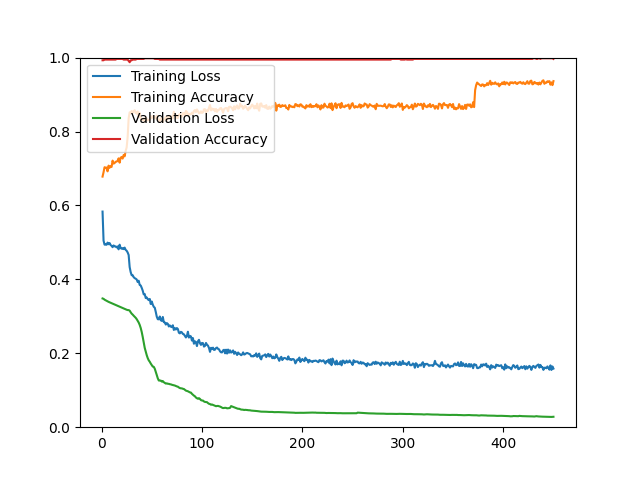

Values plotted in this chart, from the file beside it:
epoch, loss, acc, val_loss, val_acc
1, 0.5834, 0.6780, 0.3483, 0.9928
2, 0.5048, 0.6898, 0.3473, 0.9928
3, 0.4938, 0.7035, 0.3450, 0.9946
4, 0.4953, 0.7021, 0.3435, 0.9946
5, 0.4935, 0.7025, 0.3418, 0.9946
6, 0.4994, 0.6922, 0.3404, 0.9946
7, 0.4951, 0.7077, 0.3391, 0.9946
8, 0.4983, 0.7019, 0.3379, 0.9946
9, 0.4929, 0.7061, 0.3367, 0.9946
10, 0.4908, 0.7043, 0.3355, 0.9946
11, 0.4871, 0.7213, 0.3343, 0.9946
12, 0.4918, 0.7131, 0.3331, 0.9946
13, 0.4892, 0.7147, 0.3318, 0.9946
14, 0.4893, 0.7181, 0.3307, 0.9946
15, 0.4865, 0.7187, 0.3294, 0.9964
16, 0.4890, 0.7207, 0.3283, 0.9964
17, 0.4812, 0.7274, 0.3270, 0.9964
18, 0.4938, 0.7157, 0.3258, 0.9964
19, 0.4848, 0.7290, 0.3246, 0.9964
20, 0.4829, 0.7312, 0.3234, 0.9964
21, 0.4845, 0.7268, 0.3223, 0.9964
22, 0.4818, 0.7364, 0.3211, 0.9946
23, 0.4859, 0.7328, 0.3200, 0.9946
24, 0.4798, 0.7476, 0.3189, 0.9946
25, 0.4774, 0.7569, 0.3178, 0.9946
26, 0.4728, 0.7854, 0.3169, 0.9946
27, 0.4659, 0.8360, 0.3168, 0.9910
28, 0.4332, 0.8520, 0.3154, 0.9875
29, 0.4197, 0.8494, 0.3110, 0.9928
30, 0.4112, 0.8555, 0.3072, 0.9928
31, 0.4112, 0.8508, 0.3047, 0.9946
32, 0.4060, 0.8548, 0.3016, 0.9946
33, 0.4033, 0.8575, 0.2990, 0.9946
34, 0.4018, 0.8506, 0.2960, 0.9946
35, 0.3997, 0.8484, 0.2924, 0.9964
36, 0.3928, 0.8544, 0.2880, 0.9964
37, 0.3963, 0.8388, 0.2831, 0.9964
38, 0.3848, 0.8508, 0.2768, 0.9964
39, 0.3834, 0.8370, 0.2685, 0.9964
40, 0.3771, 0.8316, 0.2577, 0.9964
41, 0.3695, 0.8314, 0.2443, 0.9964
42, 0.3593, 0.8354, 0.2291, 0.9964
43, 0.3603, 0.8269, 0.2147, 0.9982
44, 0.3494, 0.8382, 0.2042, 0.9982
45, 0.3510, 0.8340, 0.1948, 0.9982
46, 0.3464, 0.8302, 0.1869, 0.9982
47, 0.3438, 0.8312, 0.1809, 0.9982
48, 0.3470, 0.8314, 0.1771, 0.9982
49, 0.3333, 0.8418, 0.1722, 0.9982
50, 0.3401, 0.8360, 0.1680, 0.9982
51, 0.3317, 0.8410, 0.1640, 0.9982
52, 0.3257, 0.8408, 0.1634, 0.9982
53, 0.3233, 0.8372, 0.1582, 0.9964
54, 0.3119, 0.8354, 0.1500, 0.9964
55, 0.2990, 0.8428, 0.1411, 0.9964
56, 0.2922, 0.8338, 0.1323, 0.9964
57, 0.2919, 0.8298, 0.1264, 0.9964
58, 0.2995, 0.8285, 0.1261, 0.9946
59, 0.2893, 0.8352, 0.1262, 0.9946
60, 0.2876, 0.8350, 0.1234, 0.9946
... 390 more rows
